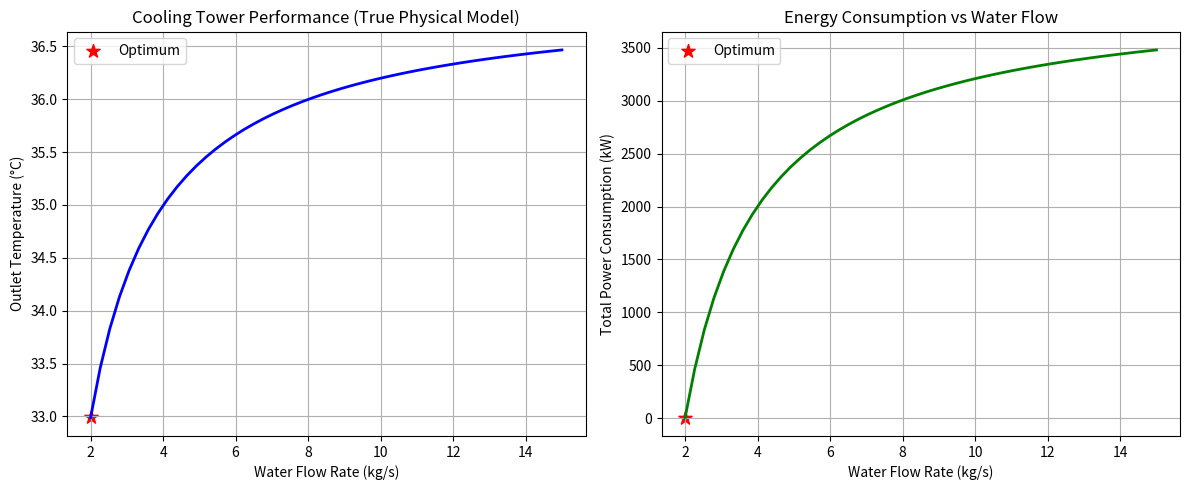

Write the Python code that produced this figure.
import numpy as np
import matplotlib.pyplot as plt
from scipy.optimize import differential_evolution

# --- 1. 物理常数 ---
Cp_w = 4.18       # 水的比热容 (kJ/(kg·°C))
Cp_air = 1.005    # 空气的比热容 (kJ/(kg·°C))
T_wb = 25.0       # 进风湿球温度 (°C)
T_water_in = 37.0 # 进水温度 (°C)

def simulate_cooling_tower(m_water, m_air):
    """
    真正的能量平衡模型：
    空气流量直接决定换热能力。
    如果空气流量小，冷却效果差，出水温度接近进水温度。
    如果空气流量大，冷却效果好，出水温度接近湿球温度。
    """
    # 1. 计算水侧放热潜力（从37°C降到25°C）
    Q_water_max = m_water * Cp_w * (T_water_in - T_wb)
    
    # 2. 计算空气侧吸热潜力（从25°C升到37°C）
    Q_air_max = m_air * Cp_air * (T_water_in - T_wb)
    
    # 3. 实际换热量 = 水侧潜力 和 空气侧潜力 的较小值（受限）
    # 这才是物理真相：谁少，谁就决定了换热量！
    Q_actual = min(Q_water_max, Q_air_max)
    
    # 4. 如果空气流量极小，Q_actual 主要由空气侧决定
    # 计算实际出水温度：水温降低量 = Q_actual / (m_water * Cp_w)
    T_out = T_water_in - Q_actual / (m_water * Cp_w)
    
    # 物理安全限制
    if T_out < T_wb:
        T_out = T_wb
    if T_out > T_water_in:
        T_out = T_water_in
    
    # 5. 能耗计算 (真实风扇定律和水泵定律)
    # 水泵能耗：与流量成正比（克服管道阻力）
    P_pump = 0.8 * m_water  
    
    # 风机能耗：与空气流量立方成正比（真实风扇定律）
    P_fan = 0.15 * (m_air ** 3)
    
    # 6. 惩罚项：如果出水温度太高（>33°C），说明冷却不足，施加高额惩罚
    penalty = 0
    if T_out > 33.0:
        penalty = (T_out - 33.0) * 1000
    if T_out < 29.0:
        # 出水温度太低通常意味着能耗极高（空气或水流量过大），已经体现在能耗里了
        pass
    
    P_total = P_pump + P_fan + penalty
    return T_out, P_total

# --- 2. 遗传算法优化 ---
def objective(x):
    m_water, m_air = x
    T_out, P_total = simulate_cooling_tower(m_water, m_air)
    return P_total

print("🚀 开始优化真正的物理模型（能量平衡法）...")
bounds = [(2.0, 15.0), (0.5, 8.0)]

result = differential_evolution(
    objective,
    bounds,
    strategy='best1bin',
    maxiter=200,
    popsize=20,
    tol=0.05,
    seed=42
)

best_m_water, best_m_air = result.x
best_T_out, best_P_total = simulate_cooling_tower(best_m_water, best_m_air)

print("\n" + "="*60)
print("✅ 遗传算法优化结果 (真实能量平衡模型)")
print("="*60)
print(f"最优水流量   : {best_m_water:.3f} kg/s")
print(f"最优空气流量 : {best_m_air:.3f} kg/s")
print(f"对应出水温度 : {best_T_out:.2f} °C")
print(f"最低总能耗   : {best_P_total:.2f} kW")
print(f"收敛状态     : {result.success}")
print("="*60)

# --- 3. 可视化：固定最优空气流量，看水流量对温度和能耗的影响 ---
m_water_range = np.linspace(2.0, 15.0, 50)
T_out_list = []
P_list = []

print("\n正在绘制水流量对性能的影响...")
for m_w in m_water_range:
    T_out, P = simulate_cooling_tower(m_w, best_m_air)
    T_out_list.append(T_out)
    P_list.append(P)

plt.figure(figsize=(12, 5))

plt.subplot(1, 2, 1)
plt.plot(m_water_range, T_out_list, 'b-', linewidth=2)
plt.scatter(best_m_water, best_T_out, color='red', s=100, marker='*', label='Optimum')
plt.xlabel('Water Flow Rate (kg/s)')
plt.ylabel('Outlet Temperature (°C)')
plt.title('Cooling Tower Performance (True Physical Model)')
plt.grid(True)
plt.legend()

plt.subplot(1, 2, 2)
plt.plot(m_water_range, P_list, 'g-', linewidth=2)
plt.scatter(best_m_water, best_P_total, color='red', s=100, marker='*', label='Optimum')
plt.xlabel('Water Flow Rate (kg/s)')
plt.ylabel('Total Power Consumption (kW)')
plt.title('Energy Consumption vs Water Flow')
plt.grid(True)
plt.legend()

plt.tight_layout()
plt.savefig('12_True_Physical_Optimization.png', dpi=300)
plt.show()

print("📸 真实物理仿真图像已保存为: 12_True_Physical_Optimization.png")
